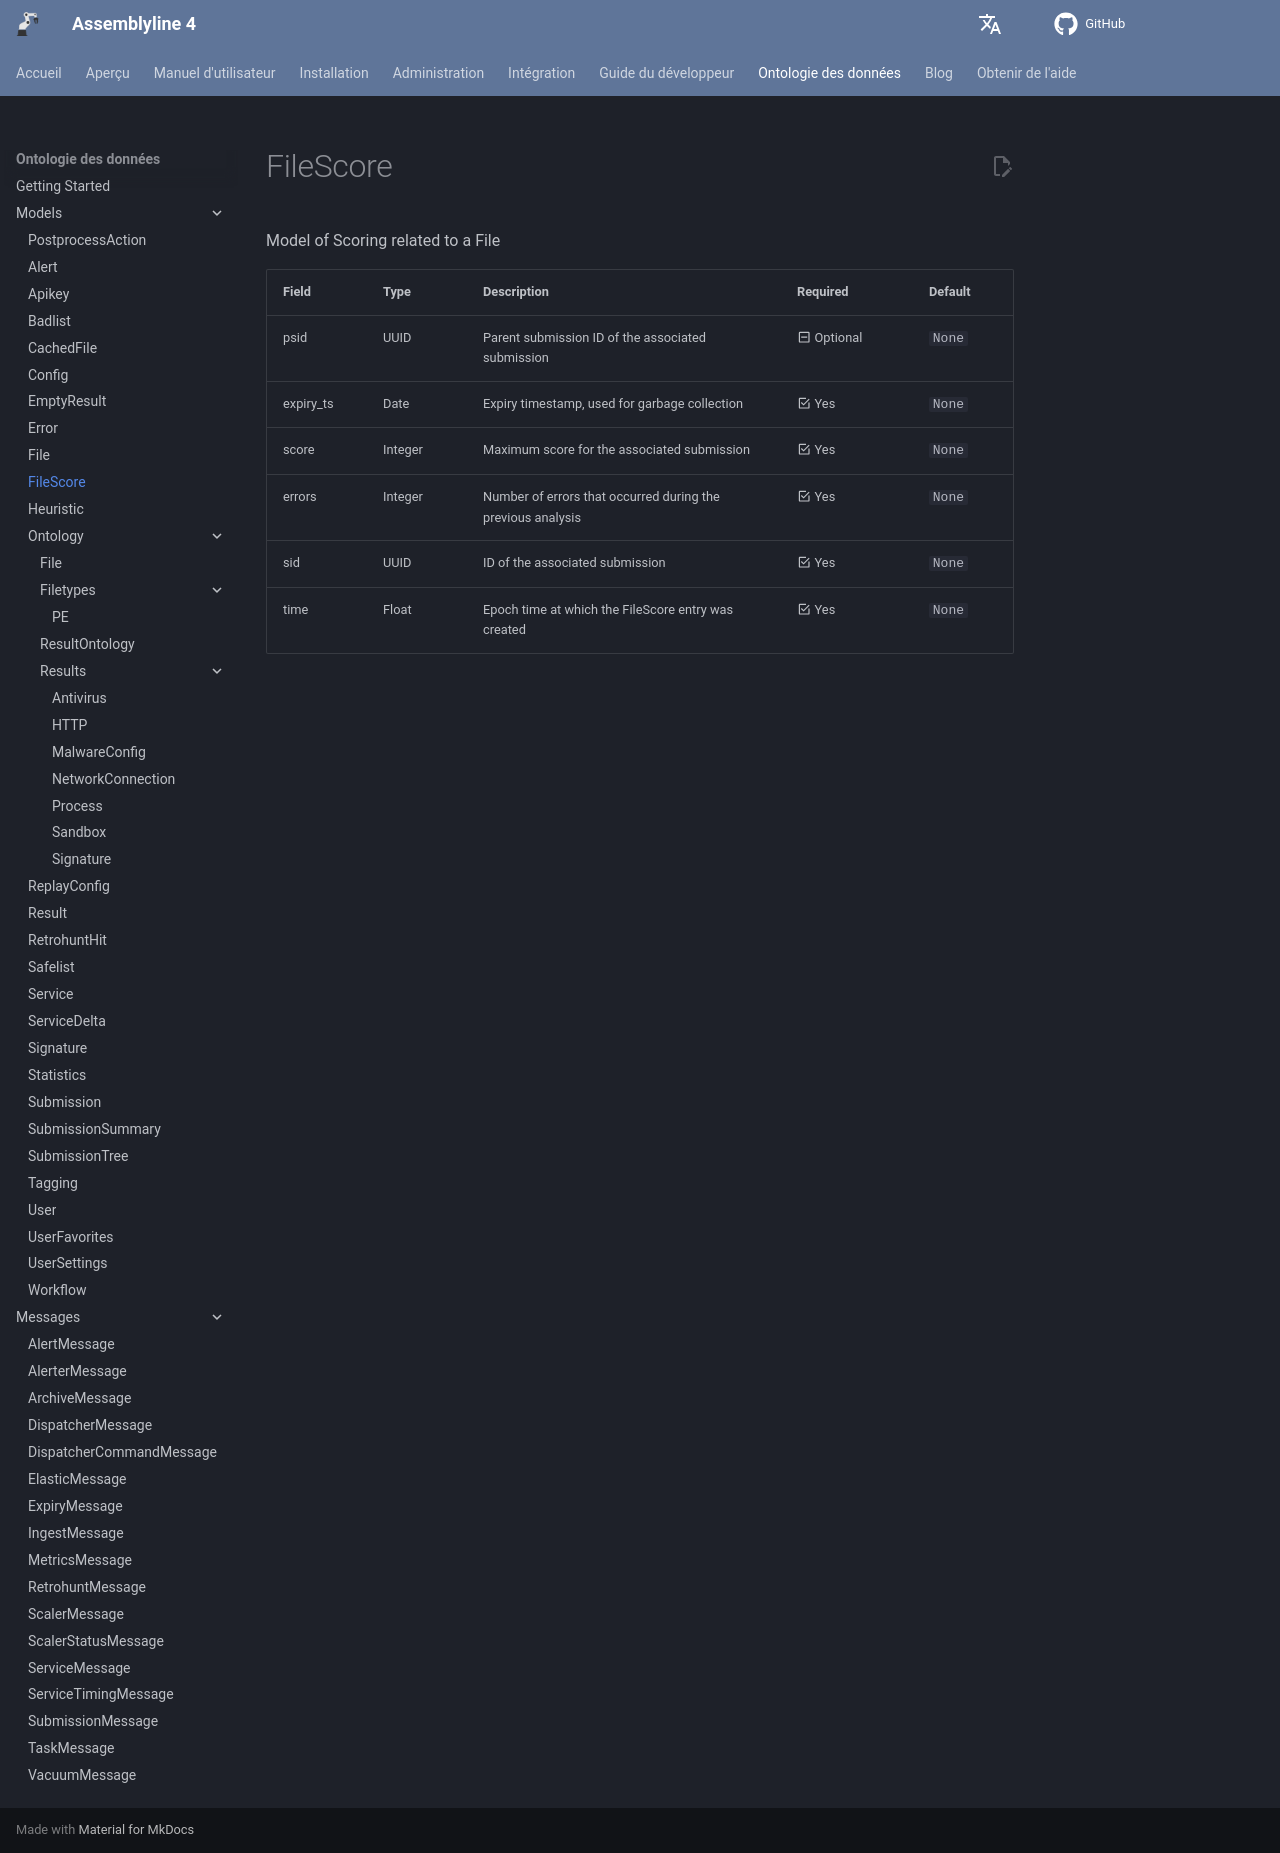

repository: CybercentreCanada/assemblyline4_docs · page: fr/odm/models/filescore/index.html · generator: mkdocs

[comment]: # (AUTOGENERATED MARKDOWN CONTENT. UPDATES TO ODM DOCUMENTATION SHOULD BE DONE THROUGH ASSEMBLYLINE-BASE REPO!)
# FileScore
Model of Scoring related to a File

| Field | Type | Description | Required | Default |
| :--- | :--- | :--- | :--- | :--- |
| psid | UUID |  Parent submission ID of the associated submission | <div style="width:100px">:material-minus-box-outline: Optional</div> | `None` |
| expiry_ts | Date | Expiry timestamp, used for garbage collection | <div style="width:100px">:material-checkbox-marked-outline: Yes</div> | `None` |
| score | Integer | Maximum score for the associated submission | <div style="width:100px">:material-checkbox-marked-outline: Yes</div> | `None` |
| errors | Integer | Number of errors that occurred during the previous analysis | <div style="width:100px">:material-checkbox-marked-outline: Yes</div> | `None` |
| sid | UUID | ID of the associated submission | <div style="width:100px">:material-checkbox-marked-outline: Yes</div> | `None` |
| time | Float | Epoch time at which the FileScore entry was created | <div style="width:100px">:material-checkbox-marked-outline: Yes</div> | `None` |
